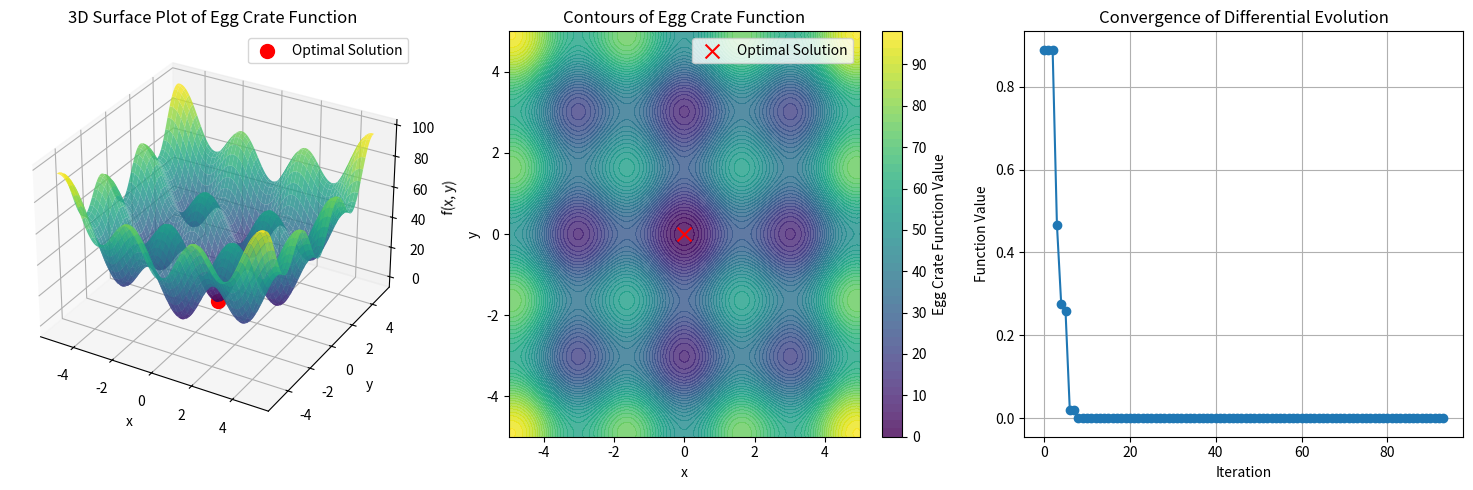

Here is the Python script that generated this plot:
import numpy as np
from scipy.optimize import differential_evolution
import matplotlib.pyplot as plt
from mpl_toolkits.mplot3d import Axes3D

# Define the Egg Crate function


def egg_crate(x):
    return x[0]**2 + x[1]**2 + 25 * (np.sin(x[0])**2 + np.sin(x[1])**2)


# Define the bounds for x and y
bounds = [(-5, 5), (-5, 5)]

# Callback function to collect points during optimization for visualization
history = []


def callback(xk, convergence):
    history.append(xk)


# Perform global optimization using Differential Evolution
result = differential_evolution(
    egg_crate,
    bounds,
    strategy='best1bin',
    maxiter=1000,
    popsize=15,
    callback=callback
)

print(f"Global minimum found at: {result.x}")
print(f"Function value at minimum: {result.fun:.4f}")
print(f"Number of iterations: {result.nit}")

# Visualization of the Egg Crate function for 2D

# 1. 3D Surface Plot
x = np.linspace(-5, 5, 400)
y = np.linspace(-5, 5, 400)
X, Y = np.meshgrid(x, y)
Z = np.array([[egg_crate([xx, yy]) for xx, yy in zip(x_row, y_row)]
             for x_row, y_row in zip(X, Y)])

fig = plt.figure(figsize=(15, 5))

# 3D Surface Plot
ax1 = fig.add_subplot(131, projection='3d')
ax1.plot_surface(X, Y, Z, cmap='viridis', edgecolor='none', alpha=0.8)
ax1.scatter(result.x[0], result.x[1], result.fun,
            color='red', s=100, label='Optimal Solution')
ax1.set_title('3D Surface Plot of Egg Crate Function')
ax1.set_xlabel('x')
ax1.set_ylabel('y')
ax1.set_zlabel('f(x, y)')
ax1.legend()

# 2. 2D Contour Plot
ax2 = fig.add_subplot(132)
contour = ax2.contourf(X, Y, Z, levels=50, cmap='viridis', alpha=0.8)
plt.colorbar(contour, ax=ax2, label='Egg Crate Function Value')

ax2.scatter(result.x[0], result.x[1], color='red',
            marker='x', s=100, label='Optimal Solution')
ax2.set_title('Contours of Egg Crate Function')
ax2.set_xlabel('x')
ax2.set_ylabel('y')
ax2.legend()

# 3. Convergence Plot
ax3 = fig.add_subplot(133)
convergence = [egg_crate(point) for point in history]
ax3.plot(range(len(convergence)), convergence, marker='o', linestyle='-')
ax3.set_title('Convergence of Differential Evolution')
ax3.set_xlabel('Iteration')
ax3.set_ylabel('Function Value')
ax3.grid()

plt.tight_layout()
plt.savefig('global-opt-egg-crate.png')
plt.show()
